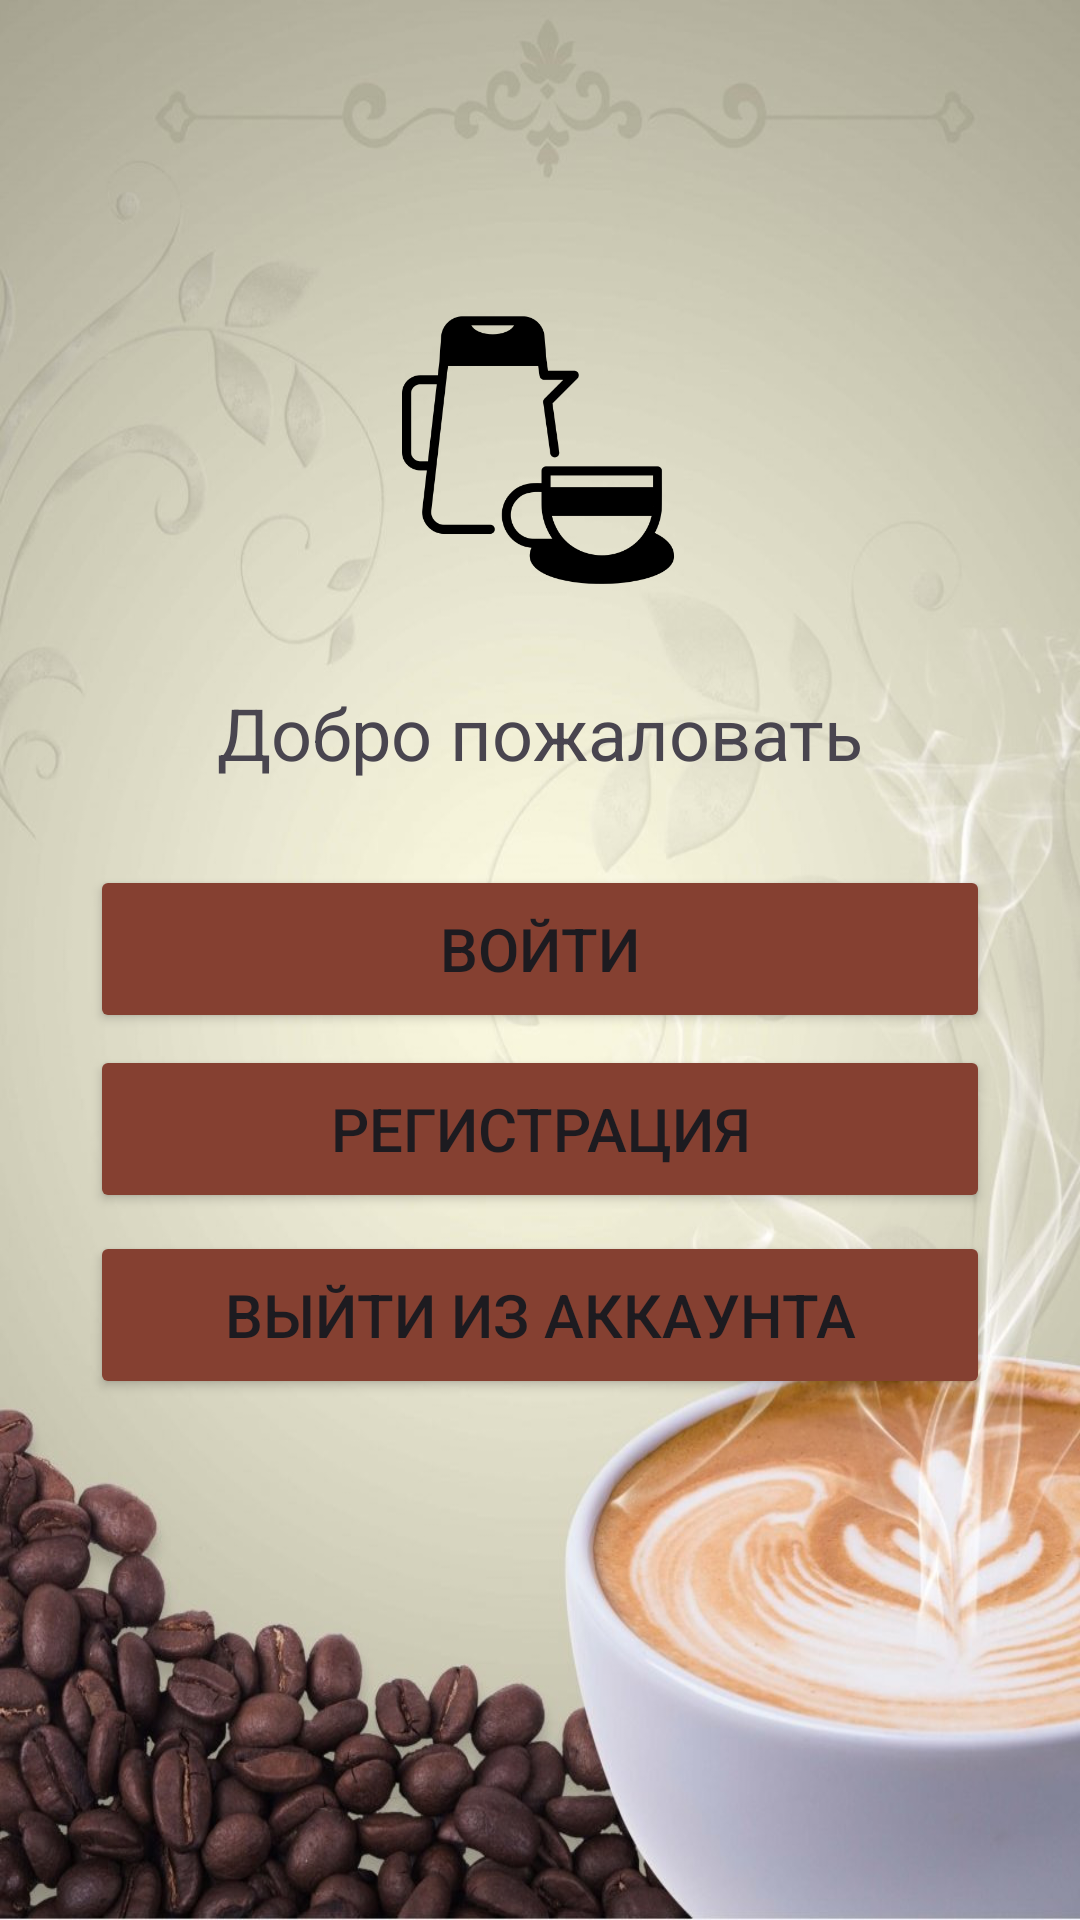

Here is an Android app screen rendered from its layout file. Give the layout XML and the strings, colors and styles it references.
<!-- AndroidManifest.xml: application theme Theme.Cafe40 -->
<!-- res/layout/activity_main.xml -->
<?xml version="1.0" encoding="utf-8"?>
<androidx.constraintlayout.widget.ConstraintLayout
    xmlns:android="http://schemas.android.com/apk/res/android"
    xmlns:app="http://schemas.android.com/apk/res-auto"
    xmlns:tools="http://schemas.android.com/tools"
    android:layout_width="match_parent"
    android:layout_height="match_parent"
    android:background="@drawable/back_coffee"
    tools:context=".MainActivity">

    <ImageView
        android:id="@+id/logo_image"
        android:layout_width="100dp"
        android:layout_height="100dp"
        android:layout_centerHorizontal="true"
        android:layout_marginTop="100dp"
        android:src="@drawable/drink"
        app:layout_constraintEnd_toEndOf="parent"
        app:layout_constraintHorizontal_bias="0.498"
        app:layout_constraintStart_toStartOf="parent"
        app:layout_constraintTop_toTopOf="parent" />

    <Button
        android:id="@+id/regButton"
        android:layout_width="300dp"
        android:layout_height="56dp"
        android:layout_marginTop="4dp"
        android:backgroundTint="#854031"
        android:text="Регистрация"
        android:textSize="20sp"
        app:layout_constraintEnd_toEndOf="parent"
        app:layout_constraintStart_toStartOf="parent"
        app:layout_constraintTop_toBottomOf="@+id/buttonLogin" />

    <TextView
        android:id="@+id/welcomeText"
        android:layout_width="wrap_content"
        android:layout_height="wrap_content"
        android:layout_marginTop="228dp"
        android:text="Добро пожаловать"
        android:textSize="24sp"
        app:layout_constraintEnd_toEndOf="parent"
        app:layout_constraintStart_toStartOf="parent"
        app:layout_constraintTop_toTopOf="parent"
        />
    <Button
        android:id="@+id/buttonloguot"
        android:layout_width="300dp"
        android:layout_height="56dp"
        android:layout_marginTop="150dp"
        android:backgroundTint="#854031"
        android:text="Выйти из аккаунта"
        android:textSize="20sp"
        app:layout_constraintEnd_toEndOf="parent"
        app:layout_constraintStart_toStartOf="parent"
        app:layout_constraintTop_toBottomOf="@+id/welcomeText" />
    <Button
        android:id="@+id/buttonLogin"
        android:layout_width="300dp"
        android:layout_height="56dp"
        android:layout_marginTop="28dp"
        android:backgroundTint="#854031"
        android:text="Войти"
        android:textSize="20sp"
        app:layout_constraintEnd_toEndOf="parent"
        app:layout_constraintStart_toStartOf="parent"
        app:layout_constraintTop_toBottomOf="@+id/welcomeText" />

</androidx.constraintlayout.widget.ConstraintLayout>
<!-- resources referenced by this layout -->
<resources>
  <!-- drawable back_coffee: jpg bitmap (drawable, 151477 bytes) -->
  <!-- drawable drink: png bitmap (drawable, 11890 bytes) -->
  <style name="Theme.Cafe40" parent="Base.Theme.Cafe40" />
  <style name="Base.Theme.Cafe40" parent="Theme.Material3.DayNight.NoActionBar">
          
          
      </style>
</resources>
